Labelled photos from "NN_Dataset", an image-classification folder in Lastopia/COMP9517-Arcadia. The possible labels are: ants, bees, beetles, caterpillars, earthworms, earwigs, grasshoppers, moths, slugs, snails, wasps, weevils.

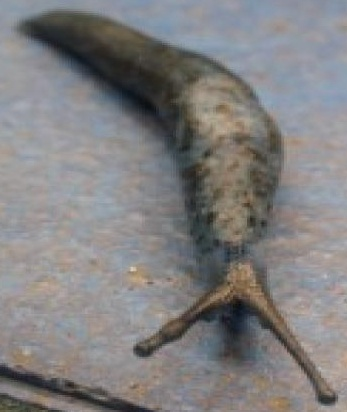
Label: slugs

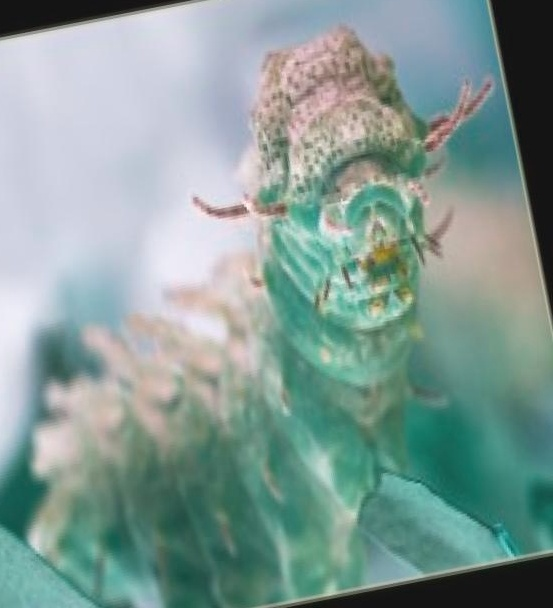
Label: caterpillars

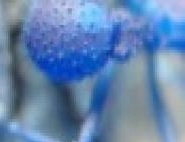
Label: ants

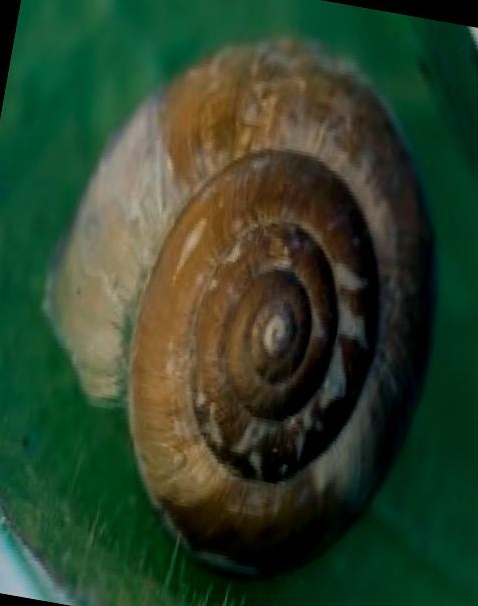
Label: snails

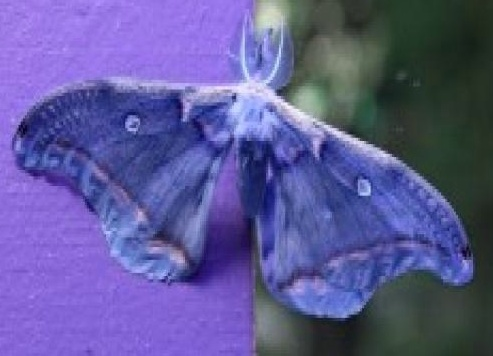
Label: moths

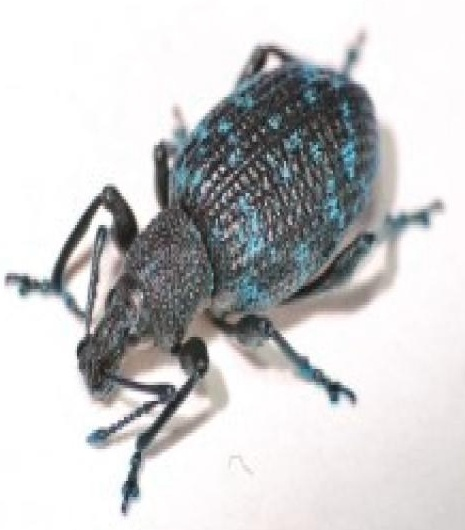
Label: weevils
